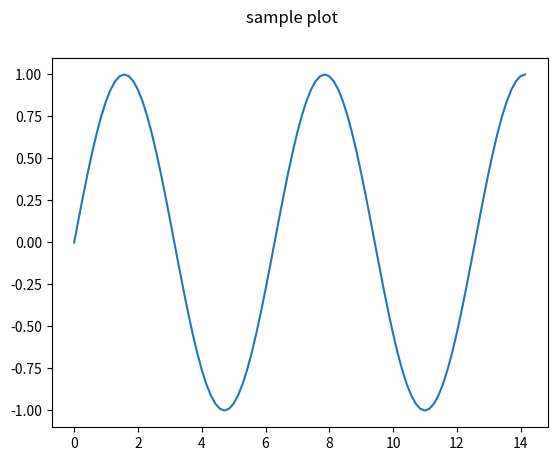

Source code (Python):
import numpy as np
import matplotlib.pyplot as plt

x = np.linspace(0, 4.5*np.pi, 100)
y = np.sin(x)

fig, ax = plt.subplots()
fig.suptitle('sample plot')
ax.plot(x, y)

plt.show()
